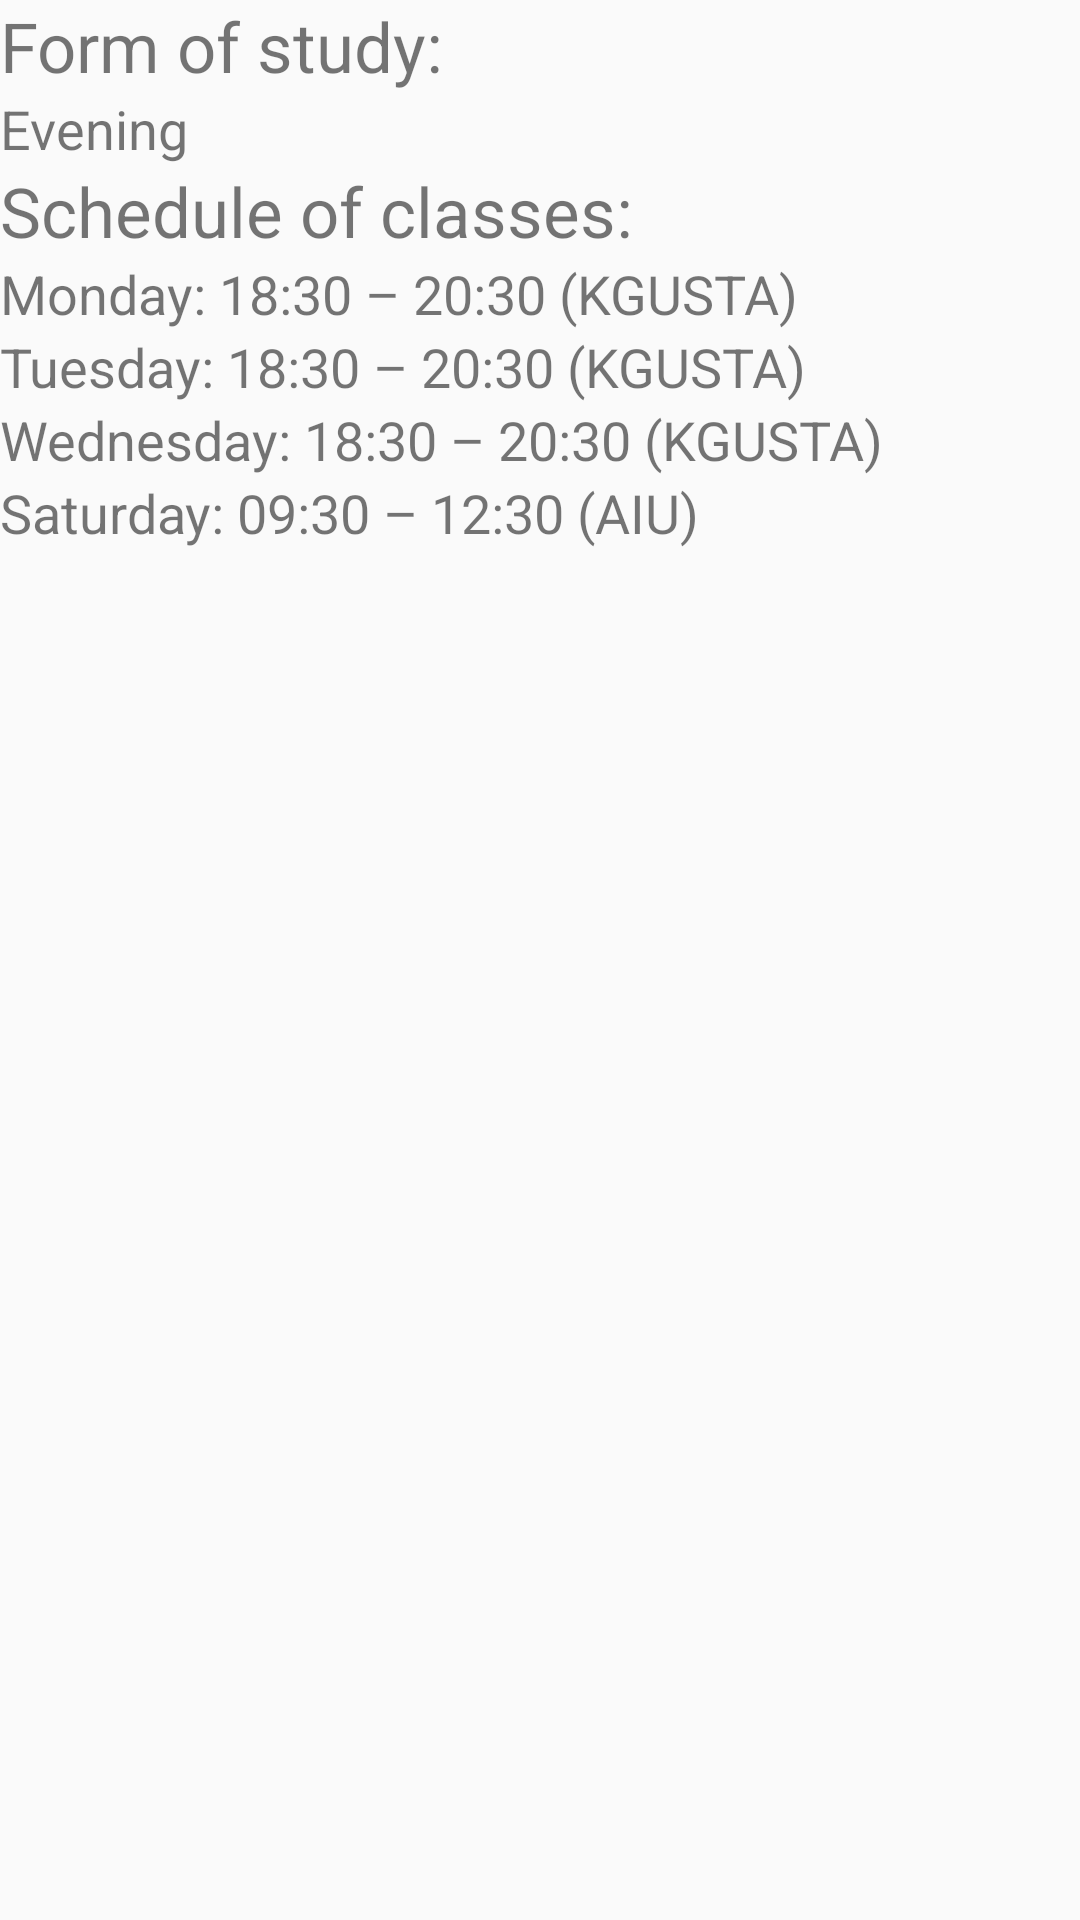

The Android layout XML behind this screen, and the referenced resources:
<!-- AndroidManifest.xml: application theme AppTheme -->
<!-- res/layout/fragment_master_courses.xml -->
<?xml version="1.0" encoding="utf-8"?>
<LinearLayout
    xmlns:android="http://schemas.android.com/apk/res/android"
    android:layout_width="match_parent"
    android:layout_height="match_parent"
    android:orientation="vertical">

    <TextView
        android:text="@string/master_form_of_study"
        android:textSize="23sp"
        android:layout_width="match_parent"
        android:layout_height="wrap_content" />
    <TextView
        android:text="@string/master_evening"
        android:textSize="18sp"
        android:layout_width="match_parent"
        android:layout_height="wrap_content" />
    <TextView
        android:text="@string/master_schedule_of_classes"
        android:textSize="23sp"
        android:layout_width="match_parent"
        android:layout_height="wrap_content" />
    <TextView
        android:text="@string/master_schedule_one"
        android:textSize="18sp"
        android:layout_width="match_parent"
        android:layout_height="wrap_content" />
    <TextView
        android:text="@string/master_schedule_two"
        android:textSize="18sp"
        android:layout_width="match_parent"
        android:layout_height="wrap_content" />
    <TextView
        android:text="@string/master_schedule_three"
        android:textSize="18sp"
        android:layout_width="match_parent"
        android:layout_height="wrap_content" />
    <TextView
        android:text="@string/master_schedule_four"
        android:textSize="18sp"
        android:layout_width="match_parent"
        android:layout_height="wrap_content" />


</LinearLayout>
<!-- resources referenced by this layout -->
<resources>
  <string name="master_evening">Evening</string>
  <string name="master_form_of_study">Form of study:</string>
  <string name="master_schedule_four">Saturday: 09:30 – 12:30 (AIU)</string>
  <string name="master_schedule_of_classes">Schedule of classes:</string>
  <string name="master_schedule_one">Monday: 18:30 – 20:30 (KGUSTA)</string>
  <string name="master_schedule_three">Wednesday: 18:30 – 20:30 (KGUSTA)</string>
  <string name="master_schedule_two">Tuesday: 18:30 – 20:30 (KGUSTA)</string>
  <style name="AppTheme" parent="Theme.AppCompat.Light.NoActionBar">
          
          <item name="colorPrimary">@color/colorPrimary</item>
          <item name="colorPrimaryDark">@color/colorPrimaryDark</item>
          <item name="colorAccent">@color/colorAccent</item>
      </style>
  <color name="colorPrimary">#134D87</color>
  <color name="colorPrimaryDark">#134D87</color>
  <color name="colorAccent">#ebe8e9</color>
</resources>
